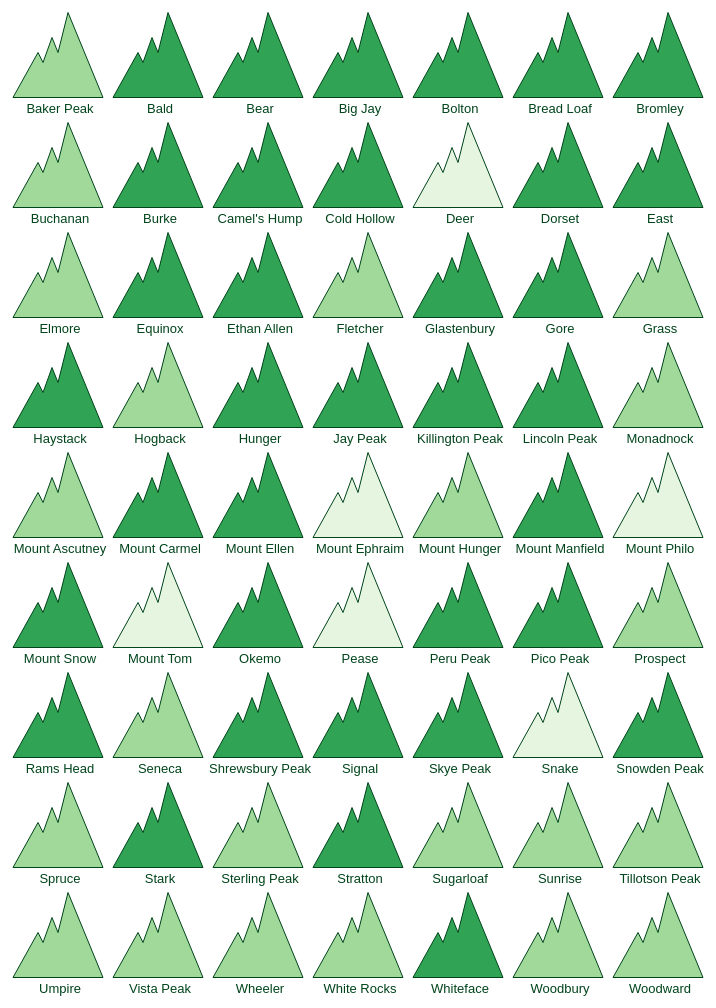
D3 v7 page, settled after 480 driven frames (8 s of simulated time); the page loaded 1 data file(s).


       
       //data source: https://en.wikipedia.org/wiki/List_of_mountains_of_Vermont 

      //dataset (Take a look at the examples provided last week for reference, if needed.) 
      d3.csv("vtmountains.csv").then(dataset => {  

        //format the data 
        dataset.forEach(d => {
            d.mountain = d.mountain;
            d.height = +d.height.replace(",", "");
            d.town = d.town;
        });

        //Color using scales, d3 min and max 
        const maxData = d3.max(dataset, d=>d.height);
        const minData = d3.min(dataset, d=>d.height);
        // const myColor = d3.scaleLinear()
        //                   .domain([minData, maxData])
        //                   .range(["#f7fcfd", "#00441b"]);//I used the lightest and darkest green from the ColorBrewer "Greens" colorscale
        const myColor = d3.scaleQuantize()
                          .domain([minData, maxData])
                          .range(["#e5f5e0", "#a1d99b","#31a354"]);//Colorbrewer 3-class Greens Color Palette
    
 
        //Drawn with d3.line()                 
        const mountainGenerator = d3.line();
        

        //To draw the lines we are using an array to capture the path points. D3 uses the [x,y] of the array as x y for the path. 
        //The original path points for our mountain drawing: "M60, 10 L95,95 L5,95 L30,50 L35,60 L44,35 L50,50 L60,10"
        const mt_points = [
        [60,10],//This is the M point. The rest are Ls. 
        [95,95],
        [5,95],
        [30,50],
        [35,60],
        [44,35],
        [50,50],
        [60,10]
        ];

        const pathString = mountainGenerator(mt_points);
        const perRow = 7;
        const size = 100;
        const sizeY = 110;

        const svg = d3.select("svg");

        //making groups
        const g = svg.selectAll("g")
                      .data(dataset)
                      .enter()
                      .append("g")
                      .attr("transform", (d,i)=>{
                        const x = (i % perRow + 1) * size;
                        const y = (Math.floor(i/perRow)+.55) * sizeY;
                        return "translate(" + [x,y] + ")";})
                      // .attr("fill", d=> myColor(d.height))
                      // .attr("stroke", "#00441b")
                      // .attr("stroke-width", "1px");
                      // //see what happens if you apply ^^ here instead of below

        g.append("path")
         .attr("d", pathString)
         .attr("fill", d=> myColor(d.height))
         .attr("stroke", "#00441b")
         .attr("stroke-width", "1px");

        // Make Labels
        g.append("text")
          .attr("x", size/2) //x coordinate
          .attr("y", size + 5) //y coordinate
          .attr("text-anchor", "middle") //horizontal text alignment 
          .attr("dx", "2px")//x coordinate offset
          .attr("dy", "5px") //y coordinate offset
          .attr("class","labels")
          .attr("fill", "#00441b")
          .text(d=>d.mountain); //the text 


        //Make Title (Note the difference between svg.append text and g.append text) 
        // svg.append("text")
        //    .attr("x", 450) //x coordinate
        //    .attr("y", 40) //y coordinate
        //    .attr("text-anchor", "middle") //horizontal text alignment
        //    .attr("fill", "#00441b")
        //    .attr("class", "title")
        //    .text("Mountains in Vermont in 3 Groups (Darker Color = Greater Height)"); //the text 

        });
        

        

### data: vtmountains.csv
?mountain, height, town
Baker Peak, 2,828, Danby
Bald, 3,315, Westmore
Bear, 3,295, Killington
Big Jay, 3,786, Montgomery
Bolton, 3,680, Bolton
Bread Loaf, 3,835, Ripton
Bromley, 3,284, Peru
Buchanan, 2,940, Westfield
Burke, 3,267, Burke
Camel's Hump, 4,083, Duxbury
Cold Hollow, 3,330, Belvidere
Deer, 1,988, Peacham
Dorset, 3,760, Danby
East, 3,439, East Haven
Elmore, 2,608, Elmore
Equinox, 3,840, Manchester
Ethan Allen, 3,688, Duxbury
Fletcher, 2,150, Fletcher
Glastenbury, 3,748, Glastenbury
Gore, 3,332, Norton
Grass, 3,109, Arlington
Haystack, 3,445, Wilmington
Hogback, 2,410, Marlboro
Hunger, 3,539, Worcester
Jay Peak, 3,858, Westfield
Killington Peak, 4,235, Killington
Lincoln Peak, 3,975, Warren
Monadnock, 3,148, Lemington
Mount Ascutney, 3,144, Windsor
Mount Carmel, 3,365, Chittenden
Mount Ellen, 4,083, Warren
Mount Ephraim, 1,490, Springfield
Mount Hunger, 2,403, Barnard
Mount Manfield, 4,393, Underhill
Mount Philo, 968, Charlotte
Mount Snow, 3,586, West Dover
Mount Tom, 1,250, Woodstock
Okemo, 3,344, Ludlow
Pease, 820, Chittenden
Peru Peak, 3,429, Peru
Pico Peak, 3,957, Killington
Prospect, 2,740, Woodford
Rams Head, 3,600, Killington
Seneca, 3,146, Burke
Shrewsbury Peak, 3,720, Shrewsbury
Signal, 3,370, Groton
Skye Peak, 3,800, Killington
Snake, 1,287, Addison
Snowden Peak, 3,592, Killington
Spruce, 3,037, Plainfield
Stark, 3,662, Fayston
Sterling Peak, 3,010, Jeffersonville
Stratton, 3,940, Stratton
Sugarloaf, 2,115, Warren
Sunrise, 2,456, Killington
Tillotson Peak, 2,992, Tillotson
Umpire, 2,967, Victory
Vista Peak, 3,150, Waterbury
Wheeler, 2,365, Sutton
White Rocks, 2,680, Wallingford
... 3 more rows